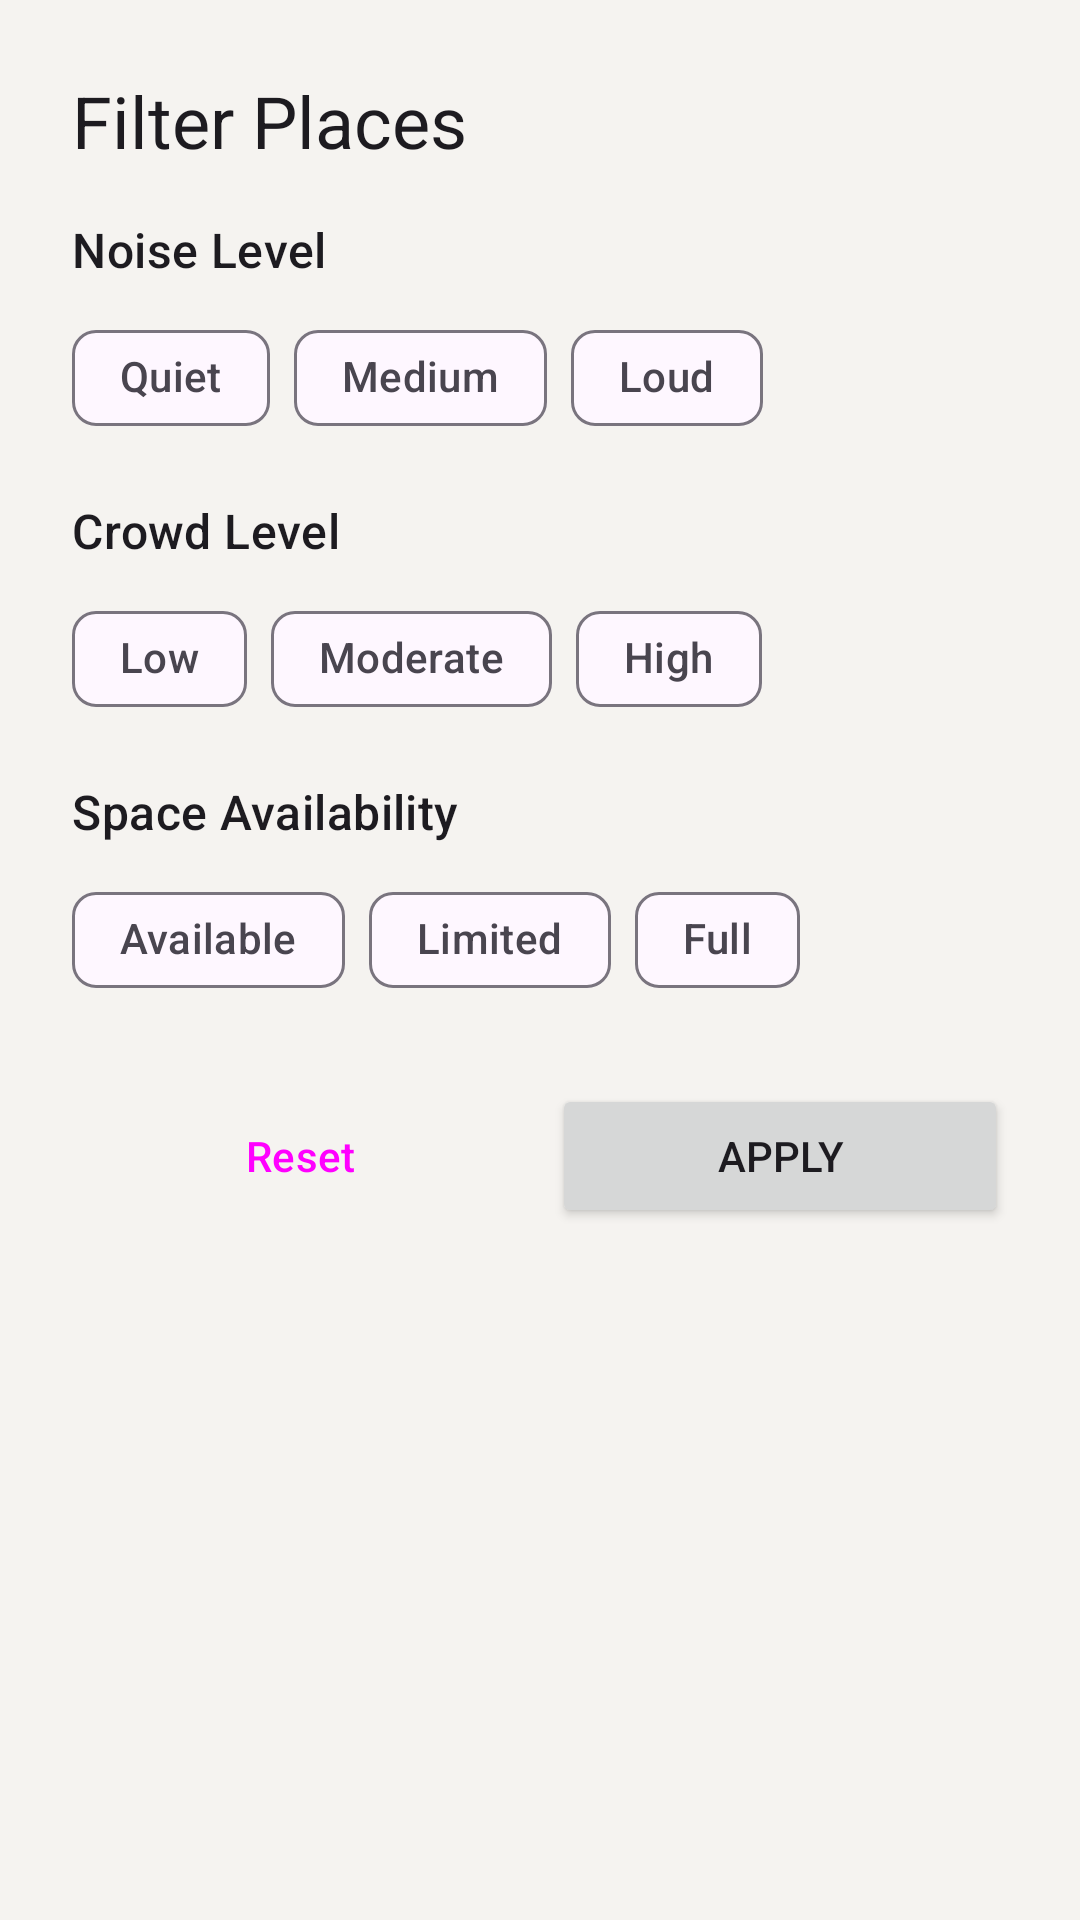

Produce the Android XML layout that renders to this screen, including the resource entries it uses.
<!-- AndroidManifest.xml: application theme Theme.FocusSpot -->
<!-- res/layout/filter_bottom_sheet.xml -->
<?xml version="1.0" encoding="utf-8"?>

<LinearLayout xmlns:android="http://schemas.android.com/apk/res/android"
    xmlns:app="http://schemas.android.com/apk/res-auto"
    android:layout_width="match_parent"
    android:layout_height="wrap_content"
    android:orientation="vertical"
    android:padding="24dp">

    <TextView
        android:layout_width="match_parent"
        android:layout_height="wrap_content"
        android:text="Filter Places"
        android:textAppearance="@style/TextAppearance.Material3.HeadlineSmall"
        android:layout_marginBottom="16dp" />

    <TextView
        android:layout_width="match_parent"
        android:layout_height="wrap_content"
        android:text="Noise Level"
        android:textAppearance="@style/TextAppearance.Material3.TitleMedium"
        android:layout_marginBottom="8dp" />

    <com.google.android.material.chip.ChipGroup
        android:id="@+id/noiseChipGroup"
        android:layout_width="match_parent"
        android:layout_height="wrap_content"
        app:singleSelection="true"
        android:layout_marginBottom="16dp">
        <com.google.android.material.chip.Chip
            android:id="@+id/chipQuiet"
            style="@style/Widget.Material3.Chip.Filter"
            android:layout_width="wrap_content"
            android:layout_height="wrap_content"
            android:text="Quiet" />
        <com.google.android.material.chip.Chip
            android:id="@+id/chipMedium"
            style="@style/Widget.Material3.Chip.Filter"
            android:layout_width="wrap_content"
            android:layout_height="wrap_content"
            android:text="Medium" />
        <com.google.android.material.chip.Chip
            android:id="@+id/chipLoud"
            style="@style/Widget.Material3.Chip.Filter"
            android:layout_width="wrap_content"
            android:layout_height="wrap_content"
            android:text="Loud" />
    </com.google.android.material.chip.ChipGroup>

    <TextView
        android:layout_width="match_parent"
        android:layout_height="wrap_content"
        android:text="Crowd Level"
        android:textAppearance="@style/TextAppearance.Material3.TitleMedium"
        android:layout_marginBottom="8dp" />

    <com.google.android.material.chip.ChipGroup
        android:id="@+id/crowdChipGroup"
        android:layout_width="match_parent"
        android:layout_height="wrap_content"
        app:singleSelection="true"
        android:layout_marginBottom="16dp">
        <com.google.android.material.chip.Chip
            android:id="@+id/chipLowCrowd"
            style="@style/Widget.Material3.Chip.Filter"
            android:layout_width="wrap_content"
            android:layout_height="wrap_content"
            android:text="Low" />
        <com.google.android.material.chip.Chip
            android:id="@+id/chipModerateCrowd"
            style="@style/Widget.Material3.Chip.Filter"
            android:layout_width="wrap_content"
            android:layout_height="wrap_content"
            android:text="Moderate" />
        <com.google.android.material.chip.Chip
            android:id="@+id/chipHighCrowd"
            style="@style/Widget.Material3.Chip.Filter"
            android:layout_width="wrap_content"
            android:layout_height="wrap_content"
            android:text="High" />
    </com.google.android.material.chip.ChipGroup>

    <TextView
        android:layout_width="match_parent"
        android:layout_height="wrap_content"
        android:text="Space Availability"
        android:textAppearance="@style/TextAppearance.Material3.TitleMedium"
        android:layout_marginBottom="8dp" />

    <com.google.android.material.chip.ChipGroup
        android:id="@+id/spaceChipGroup"
        android:layout_width="match_parent"
        android:layout_height="wrap_content"
        app:singleSelection="true"
        android:layout_marginBottom="24dp">
        <com.google.android.material.chip.Chip
            android:id="@+id/chipAvailable"
            style="@style/Widget.Material3.Chip.Filter"
            android:layout_width="wrap_content"
            android:layout_height="wrap_content"
            android:text="Available" />
        <com.google.android.material.chip.Chip
            android:id="@+id/chipLimited"
            style="@style/Widget.Material3.Chip.Filter"
            android:layout_width="wrap_content"
            android:layout_height="wrap_content"
            android:text="Limited" />
        <com.google.android.material.chip.Chip
            android:id="@+id/chipFull"
            style="@style/Widget.Material3.Chip.Filter"
            android:layout_width="wrap_content"
            android:layout_height="wrap_content"
            android:text="Full" />
    </com.google.android.material.chip.ChipGroup>

    <LinearLayout
        android:layout_width="match_parent"
        android:layout_height="wrap_content"
        android:orientation="horizontal">

        <Button
            android:id="@+id/btnReset"
            style="@style/Widget.Material3.Button.OutlinedButton"
            android:layout_width="0dp"
            android:layout_height="wrap_content"
            android:layout_weight="1"
            android:layout_marginEnd="8dp"
            android:text="Reset" />

        <Button
            android:id="@+id/btnApply"
            android:layout_width="0dp"
            android:layout_height="wrap_content"
            android:layout_weight="1"
            android:text="Apply" />
    </LinearLayout>

</LinearLayout>
<!-- resources referenced by this layout -->
<resources>
  <style name="Theme.FocusSpot" parent="Base.Theme.FocusSpot" />
  <style name="Base.Theme.FocusSpot" parent="Theme.Material3.Light.NoActionBar">
          <item name="colorPrimary">@color/brand_green</item>
          <item name="android:windowBackground">@color/bg_beige</item>
          <item name="android:statusBarColor">@color/brand_green</item>
      </style>
  <color name="brand_green">#1B4332</color>
  <color name="bg_beige">#F5F3F0</color>
</resources>
